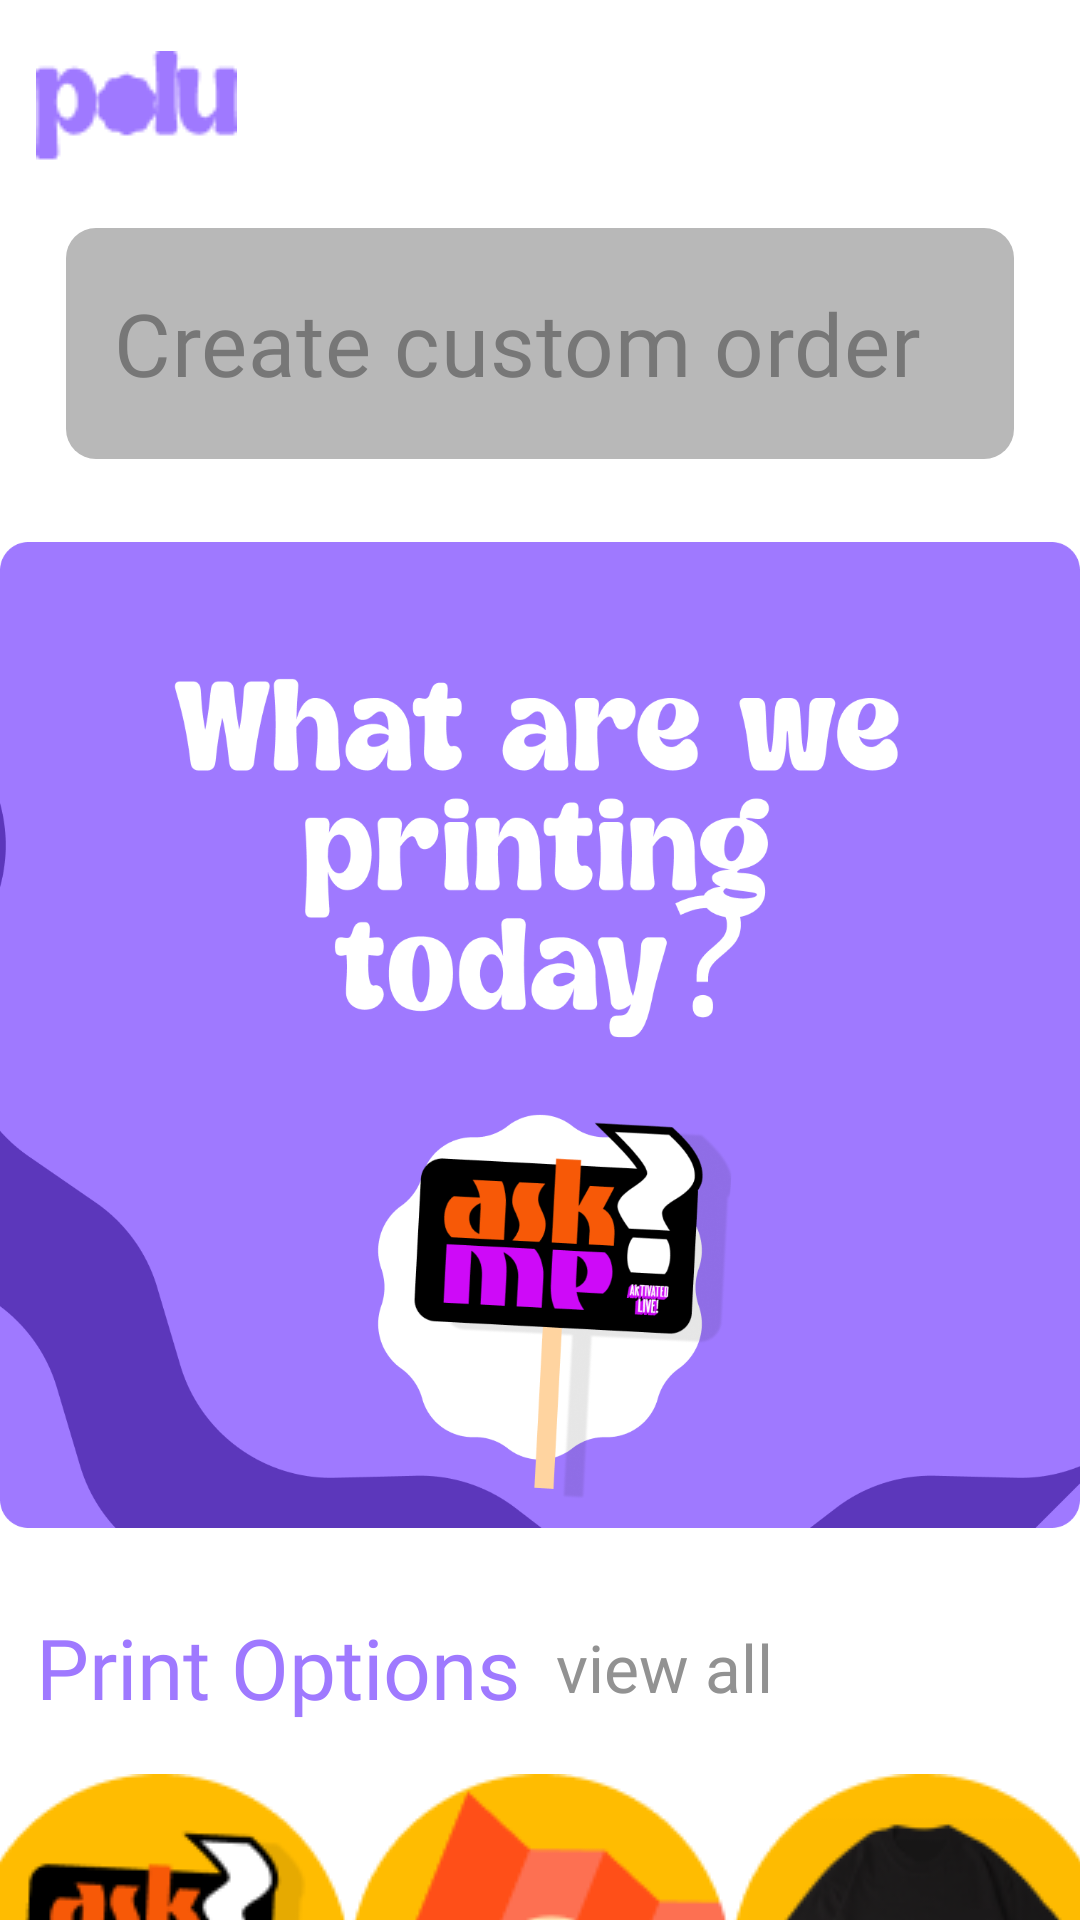

Layout XML and referenced resources for this Android screen:
<!-- AndroidManifest.xml: application theme Theme.Polu -->
<!-- res/layout/fragment_home.xml -->
<?xml version="1.0" encoding="utf-8"?>
<ScrollView android:layout_width="match_parent"
    android:layout_height="match_parent"
    android:scrollbars="none"
    android:fillViewport="true"
    xmlns:android="http://schemas.android.com/apk/res/android">
<androidx.constraintlayout.widget.ConstraintLayout
    xmlns:app="http://schemas.android.com/apk/res-auto"
    xmlns:tools="http://schemas.android.com/tools"
    android:layout_width="match_parent"
    android:layout_height="wrap_content"
    tools:context=".fragment.HomeFragment">


    <ImageView
        android:id="@+id/imageView3"
        android:layout_width="wrap_content"
        android:layout_height="wrap_content"
        android:layout_marginStart="12dp"
        android:layout_marginTop="17dp"
        android:src="@drawable/txtlogo"
        app:layout_constraintStart_toStartOf="parent"
        app:layout_constraintTop_toTopOf="parent" />

    <ImageView
        android:id="@+id/imageView5"
        android:layout_width="35dp"
        android:layout_height="35dp"
        android:layout_marginEnd="12dp"
        android:src="@drawable/notification"
        app:layout_constraintBottom_toBottomOf="@+id/imageView3"
        app:layout_constraintEnd_toEndOf="parent"
        app:layout_constraintTop_toTopOf="@+id/imageView3"
        app:tint="@color/brand_color" />

    <com.google.android.material.textfield.TextInputLayout
        android:id="@+id/textInputLayout"
        style="@style/Widget.MaterialComponents.TextInputLayout.OutlinedBox"
        android:layout_width="match_parent"
        android:layout_height="wrap_content"
        android:layout_marginHorizontal="22dp"
        android:layout_marginTop="22dp"
        app:hintAnimationEnabled="false"
        app:hintEnabled="false"
        app:layout_constraintEnd_toEndOf="parent"
        app:layout_constraintStart_toStartOf="parent"
        app:layout_constraintTop_toBottomOf="@+id/imageView3">

        <com.google.android.material.textfield.TextInputEditText
            android:id="@+id/custom"
            android:layout_width="match_parent"
            android:layout_height="77dp"
            android:background="@drawable/text_bg"
            android:drawableStart="@drawable/baseline_add_24"
            android:drawablePadding="17dp"
            android:fontFamily="@font/font"
            android:text="Create custom order"
            android:textColor="#777777"
            android:textSize="29dp" />

    </com.google.android.material.textfield.TextInputLayout>

    <ImageView
        android:id="@+id/imageView6"
        android:layout_width="0dp"
        android:layout_height="350dp"
        android:layout_marginTop="17dp"
        android:src="@drawable/homephoto"
        app:layout_constraintEnd_toEndOf="parent"
        app:layout_constraintHorizontal_bias="1.0"
        app:layout_constraintStart_toStartOf="parent"
        app:layout_constraintTop_toBottomOf="@+id/textInputLayout" />

    <TextView
        android:id="@+id/textView4"
        android:layout_width="wrap_content"
        android:layout_height="wrap_content"
        android:layout_marginTop="17dp"
        android:fontFamily="@font/athleticsbold"
        android:text="Print Options"
        android:textColor="@color/brand_color"
        android:textSize="28sp"
        app:layout_constraintStart_toStartOf="@+id/imageView3"
        app:layout_constraintTop_toBottomOf="@+id/imageView6" />

    <TextView
        android:id="@+id/textView5"
        android:layout_width="wrap_content"
        android:layout_height="wrap_content"
        android:layout_marginStart="12dp"
        android:fontFamily="@font/atleticsmedium"
        android:text="view all"
        android:textColor="#929292"
        android:textSize="22sp"
        app:layout_constraintBottom_toBottomOf="@+id/textView4"
        app:layout_constraintStart_toEndOf="@+id/textView4"
        app:layout_constraintTop_toTopOf="@+id/textView4" />

    <ImageView
        android:id="@+id/imageParty"
        android:layout_width="127dp"
        android:layout_height="128dp"
        android:layout_marginTop="17dp"
        android:src="@drawable/partysign"
        app:layout_constraintEnd_toStartOf="@id/imageBrochures"
        app:layout_constraintStart_toStartOf="parent"
        app:layout_constraintTop_toBottomOf="@+id/textView4" />

    <ImageView
        android:id="@+id/imageBrochures"
        android:layout_width="127dp"
        android:layout_height="128dp"
        android:src="@drawable/brochures"
        app:layout_constraintBottom_toBottomOf="@+id/imageParty"
        app:layout_constraintEnd_toStartOf="@id/imageFlexBanner"
        app:layout_constraintStart_toEndOf="@+id/imageParty"
        app:layout_constraintTop_toTopOf="@+id/imageParty" />

    <ImageView
        android:id="@+id/imageFlexBanner"
        android:layout_width="wrap_content"
        android:layout_height="wrap_content"
        android:src="@drawable/flexbanner"
        app:layout_constraintBottom_toBottomOf="@+id/imageParty"
        app:layout_constraintEnd_toEndOf="parent"
        app:layout_constraintStart_toEndOf="@+id/imageBrochures"
        app:layout_constraintTop_toTopOf="@+id/imageParty" />

    <TextView
        android:id="@+id/textView6"
        android:layout_width="wrap_content"
        android:layout_height="wrap_content"
        android:layout_marginTop="7dp"
        android:text="Party signs"
        android:textColor="#929292"
        android:fontFamily="@font/atleticsmedium"
        android:textSize="17sp"
        app:layout_constraintEnd_toEndOf="@+id/imageParty"
        app:layout_constraintStart_toStartOf="@+id/imageParty"
        app:layout_constraintTop_toBottomOf="@+id/imageParty" />

    <TextView
        android:id="@+id/textView7"
        android:layout_width="wrap_content"
        android:layout_height="wrap_content"
        android:fontFamily="@font/atleticsmedium"
        android:text="Brochures"
        android:textColor="#929292"
        android:textSize="17sp"
        app:layout_constraintBottom_toBottomOf="@+id/textView6"
        app:layout_constraintEnd_toEndOf="@+id/imageBrochures"
        app:layout_constraintStart_toStartOf="@+id/imageBrochures"
        app:layout_constraintTop_toTopOf="@+id/textView6" />

    <TextView
        android:id="@+id/textView8"
        android:layout_width="wrap_content"
        android:layout_height="wrap_content"
        android:fontFamily="@font/atleticsmedium"
        android:text="Flex Banner"
        android:textColor="#929292"
        android:textSize="17sp"
        app:layout_constraintBottom_toBottomOf="@+id/textView6"
        app:layout_constraintEnd_toEndOf="@+id/imageFlexBanner"
        app:layout_constraintStart_toStartOf="@+id/imageFlexBanner"
        app:layout_constraintTop_toTopOf="@+id/textView6" />

    <ImageView
        android:id="@+id/promoCode"
        android:layout_width="wrap_content"
        android:layout_height="wrap_content"
        android:src="@drawable/promocode"
        app:layout_constraintEnd_toEndOf="parent"
        android:layout_marginTop="17dp"
        app:layout_constraintStart_toStartOf="parent"
        app:layout_constraintTop_toBottomOf="@+id/textView7" />

</androidx.constraintlayout.widget.ConstraintLayout>
</ScrollView>
<!-- resources referenced by this layout -->
<resources>
  <color name="brand_color">#9F79FF</color>
  <!-- drawable brochures: png bitmap (drawable, 4767 bytes) -->
  <!-- drawable flexbanner: png bitmap (drawable, 11144 bytes) -->
  <!-- drawable homephoto: png bitmap (drawable, 113808 bytes) -->
  <!-- drawable partysign: png bitmap (drawable, 7658 bytes) -->
  <!-- drawable promocode: png bitmap (drawable, 8749 bytes) -->
  <!-- drawable text_bg (drawable) -->
  <?xml version="1.0" encoding="utf-8"?>
  <shape android:shape="rectangle"
      xmlns:android="http://schemas.android.com/apk/res/android">
  
  
      <solid android:color="@color/menu_hint"/>
      <corners android:radius="10dp"/>
  
  
  
  </shape>
  <!-- drawable txtlogo: png bitmap (drawable, 1241 bytes) -->
  <style name="Theme.Polu" parent="Theme.MaterialComponents.Light.NoActionBar">
          
          <item name="colorPrimary">@color/purple_500</item>
          <item name="colorPrimaryVariant">@color/purple_700</item>
          <item name="colorOnPrimary">@color/white</item>
          
          <item name="colorSecondary">@color/teal_200</item>
          <item name="colorSecondaryVariant">@color/teal_700</item>
          <item name="colorOnSecondary">@color/black</item>
          
          <item name="android:statusBarColor" tools:targetApi="21">@color/white</item>
          
      </style>
  <color name="menu_hint">#B8B8B8</color>
  <color name="purple_500">#FF6200EE</color>
  <color name="purple_700">#FF3700B3</color>
  <color name="white">#FFFFFFFF</color>
  <color name="teal_200">#FF03DAC5</color>
  <color name="teal_700">#FF018786</color>
  <color name="black">#FF000000</color>
</resources>
